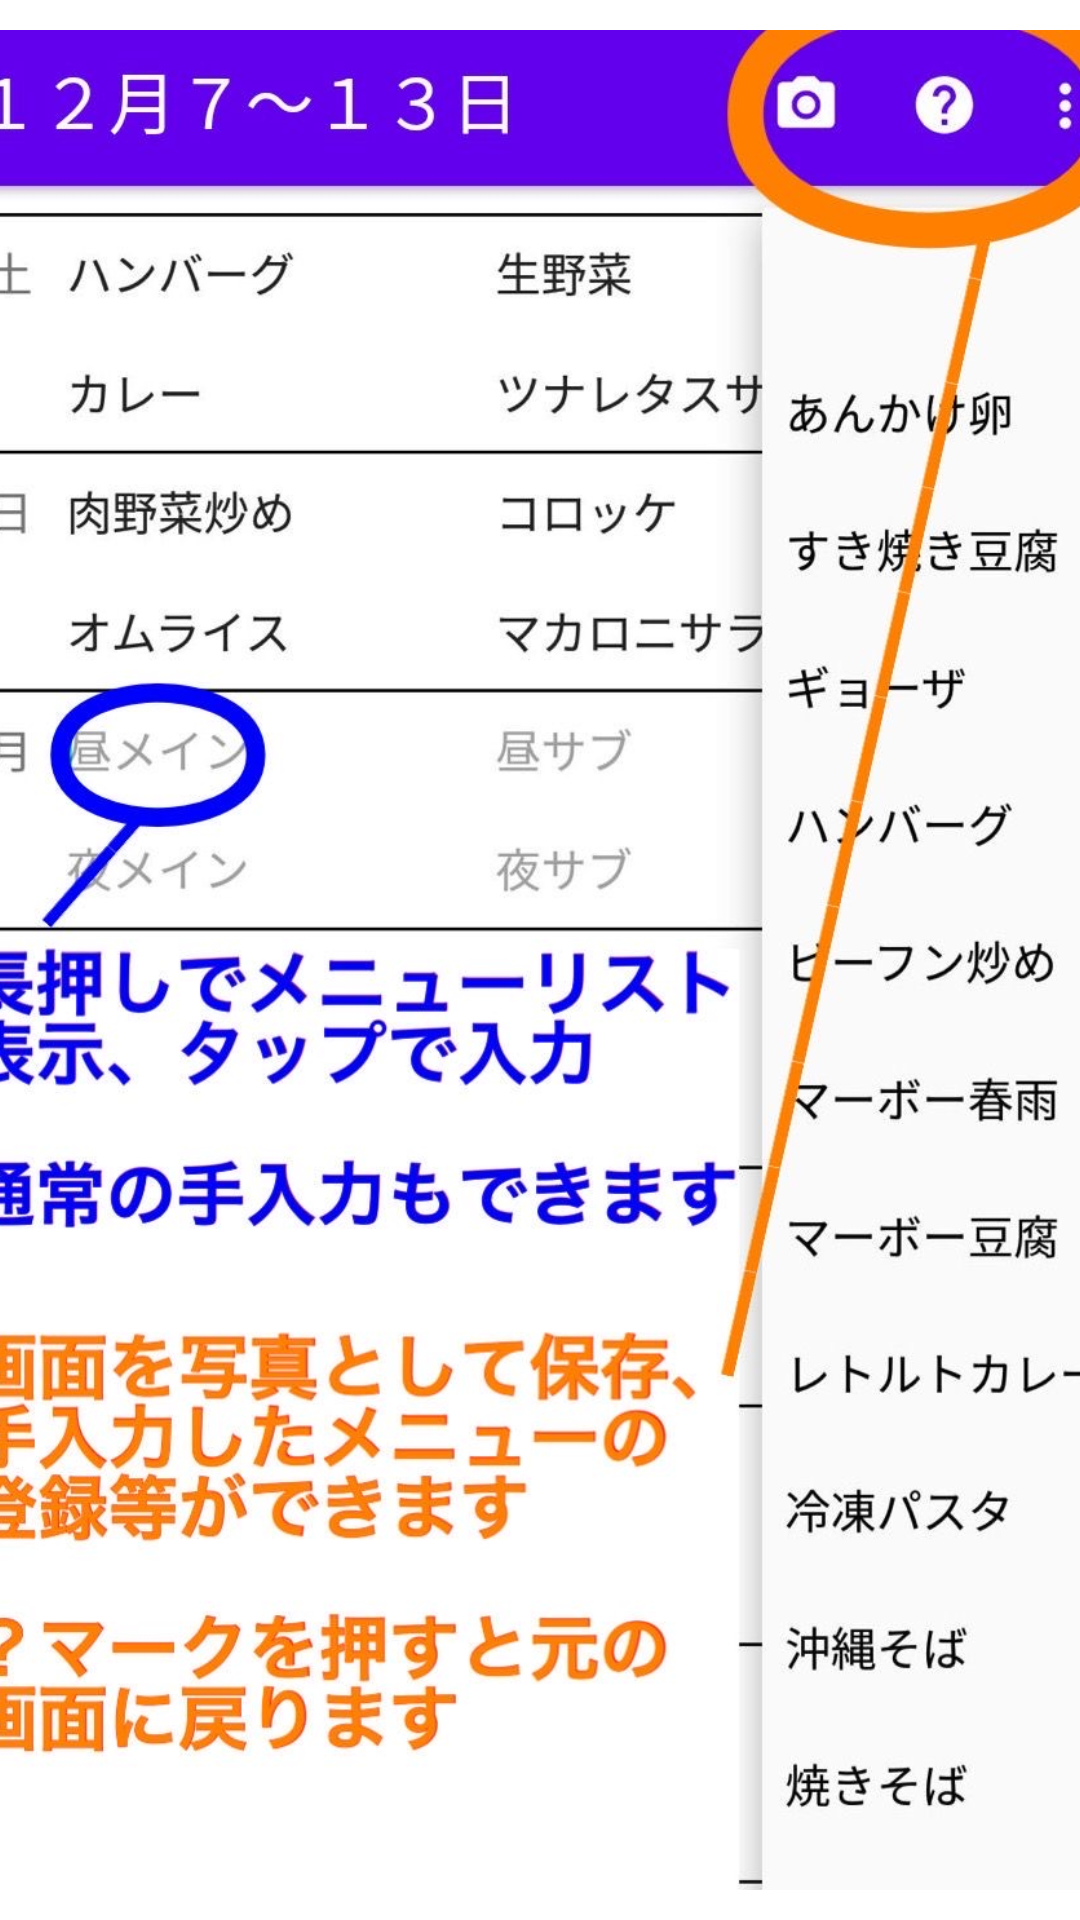

Android layout source for this screen:
<!-- AndroidManifest.xml: application theme AppTheme -->
<!-- res/layout/menufragment_list4.xml -->
<?xml version="1.0" encoding="utf-8"?>
<FrameLayout xmlns:android="http://schemas.android.com/apk/res/android"
    xmlns:tools="http://schemas.android.com/tools"
    android:layout_width="match_parent"
    android:layout_height="match_parent"
    android:background="#FFFFFF"
    tools:context=".MenuListFragmentActivity4">

    <ImageView
        android:id="@+id/imageView2"
        android:layout_width="392dp"
        android:layout_height="match_parent"
        android:layout_gravity="center"
        android:src="@drawable/img"
        android:contentDescription="@string/Description" />
</FrameLayout>
<!-- resources referenced by this layout -->
<resources>
  <!-- drawable img: png bitmap (drawable, 218981 bytes) -->
  <style name="AppTheme" parent="Theme.AppCompat.Light.DarkActionBar">
          
          <item name="colorPrimary">@color/colorPrimary</item>
          <item name="colorPrimaryDark">@color/colorPrimaryDark</item>
          <item name="colorAccent">@color/colorAccent</item>
      </style>
  <!-- not gathered from this repository: default colours our renderer supplied (Android Studio template values) -->
  <color name="colorPrimary">#FF6200EE</color>
  <color name="colorPrimaryDark">#FF3700B3</color>
  <color name="colorAccent">#FF03DAC5</color>
</resources>
